Labelled photos from "dataset", an image-classification folder in ALEN0602/Coin_Recognition. The possible labels are: 10 piso coin, 1 piso coin, 20 piso coin, 25 centavo coin, 5 piso coin.

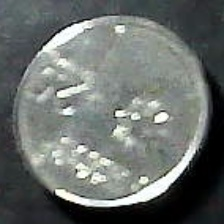
Label: 25 centavo coin

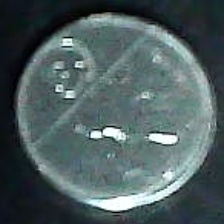
Label: 25 centavo coin

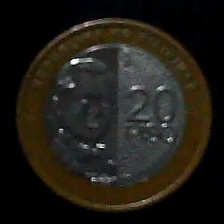
Label: 20 piso coin

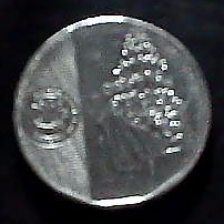
Label: 10 piso coin

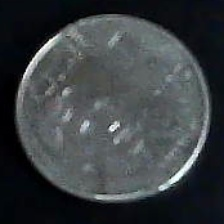
Label: 1 piso coin

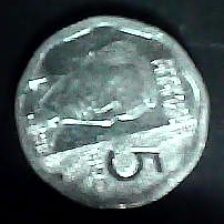
Label: 5 piso coin
